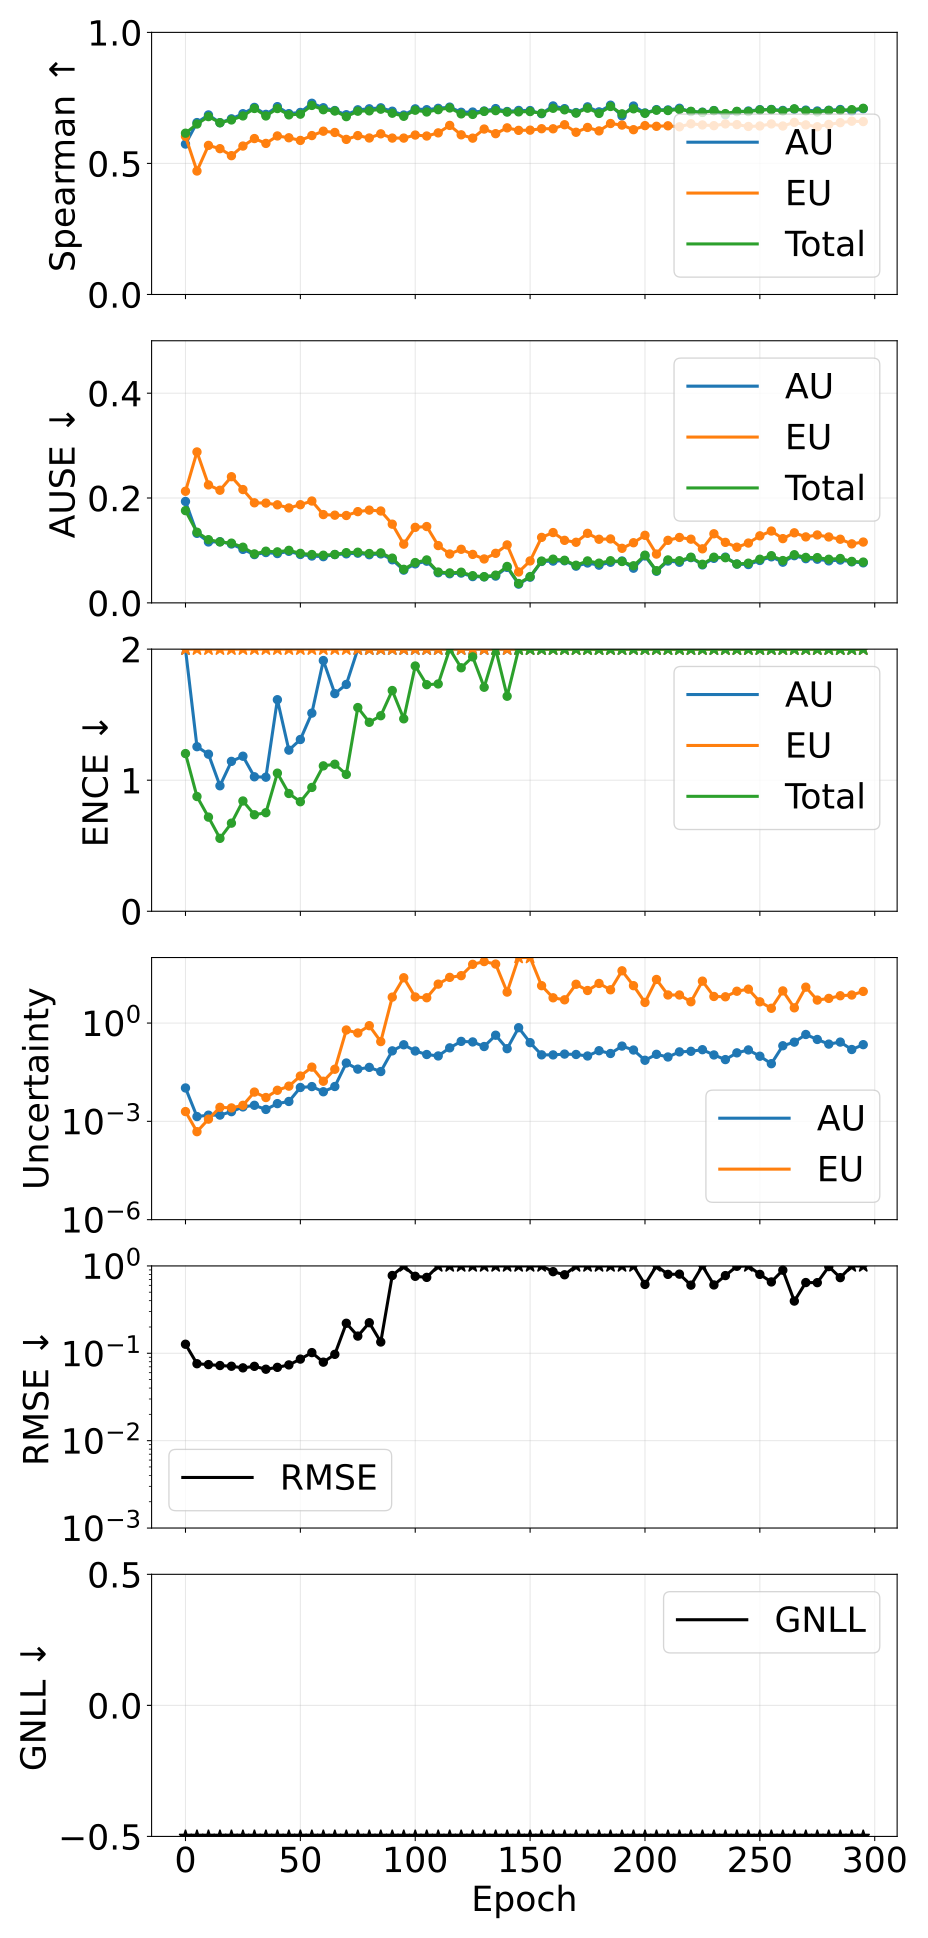

The table this chart was drawn from, first rows:
epoch, pearson_aleatoric, pearson_epistemic, pearson_total, spearman_aleatoric, spearman_epistemic, spearman_total, ause_aleatoric, ause_epistemic, ause_total, ence_aleatoric, ence_epistemic, ence_total, magnitude_aleatoric, magnitude_epistemic, magnitude_total, rmse_e_atom, nll_energy
0, 0.1326, 0.2847, 0.1427, 0.5739, 0.6033, 0.6153, 0.1934, 0.2129, 0.176, 2.05, 8.311, 1.203, 0.01046, 0.001988, 0.01245, 0.127, -0.745
5, 0.4628, 0.3998, 0.4424, 0.6558, 0.4711, 0.6503, 0.1326, 0.2879, 0.1348, 1.256, 12.34, 0.8755, 0.001401, 0.0004839, 0.001885, 0.07596, -1.815
10, 0.6054, 0.441, 0.4884, 0.685, 0.5688, 0.6786, 0.1162, 0.225, 0.1206, 1.199, 8.966, 0.7183, 0.001544, 0.001169, 0.002714, 0.07424, -1.956
15, 0.5823, 0.8221, 0.8481, 0.6553, 0.5563, 0.6552, 0.1166, 0.2149, 0.1163, 0.9574, 11.1, 0.5564, 0.001554, 0.00268, 0.004234, 0.07244, -2.199
20, 0.4544, 0.8184, 0.8633, 0.6701, 0.5296, 0.6659, 0.1123, 0.2407, 0.1139, 1.144, 14.71, 0.6723, 0.001976, 0.00257, 0.004546, 0.07109, -2.147
25, 0.4533, 0.5389, 0.5716, 0.6897, 0.5663, 0.6812, 0.102, 0.2162, 0.1062, 1.183, 14.26, 0.8415, 0.002761, 0.003087, 0.005848, 0.06811, -2.158
30, 0.5678, 0.8423, 0.8106, 0.7137, 0.5949, 0.7097, 0.0921, 0.1909, 0.09341, 1.026, 12.02, 0.7363, 0.003096, 0.007829, 0.01092, 0.07093, -2.269
35, 0.3031, 0.4599, 0.4425, 0.6872, 0.5763, 0.6812, 0.09602, 0.1904, 0.09857, 1.023, 10.73, 0.752, 0.002309, 0.005336, 0.007645, 0.06573, -2.336
40, 0.3391, 0.5981, 0.5548, 0.7167, 0.6048, 0.7094, 0.09406, 0.187, 0.0973, 1.614, 15.43, 1.054, 0.003478, 0.008885, 0.01236, 0.06904, -2.085
45, 0.5765, 0.9579, 0.9301, 0.6899, 0.5979, 0.6852, 0.09835, 0.1811, 0.1002, 1.229, 11.81, 0.8986, 0.004045, 0.01188, 0.01592, 0.07363, -2.331
50, 0.9494, 0.9503, 0.9651, 0.6945, 0.5878, 0.6879, 0.09232, 0.1872, 0.09446, 1.311, 12, 0.8357, 0.01081, 0.02419, 0.03499, 0.08581, -2.325
55, 0.9685, 0.979, 0.9823, 0.7295, 0.6063, 0.7213, 0.08938, 0.1943, 0.09224, 1.512, 15.62, 0.9448, 0.01152, 0.04521, 0.05673, 0.1019, -2.163
60, 0.8267, 0.8289, 0.9049, 0.7124, 0.623, 0.7049, 0.08816, 0.1684, 0.0909, 1.913, 11.96, 1.109, 0.008002, 0.01677, 0.02477, 0.07916, -2.217
65, 0.9159, 0.9741, 0.9704, 0.7018, 0.6181, 0.7, 0.0921, 0.1673, 0.09236, 1.661, 14.36, 1.122, 0.01157, 0.03893, 0.0505, 0.09729, -2.237
70, 0.391, 0.9088, 0.89, 0.6858, 0.5917, 0.6785, 0.09353, 0.1667, 0.09582, 1.731, 10.5, 1.044, 0.06041, 0.6147, 0.6751, 0.2206, -2.257
75, 0.4173, 0.6748, 0.661, 0.7045, 0.6062, 0.6993, 0.09477, 0.174, 0.09662, 2.503, 16.06, 1.554, 0.03926, 0.4975, 0.5367, 0.1574, -1.977
80, 0.393, 0.98, 0.9749, 0.7084, 0.5971, 0.7006, 0.09184, 0.1769, 0.09418, 2.233, 15.88, 1.442, 0.04442, 0.8312, 0.8757, 0.2238, -2.105
85, 0.612, 0.9443, 0.9285, 0.7121, 0.6129, 0.707, 0.09342, 0.1753, 0.09537, 2.436, 14.54, 1.492, 0.03312, 0.272, 0.3051, 0.1346, -2.075
90, 0.5158, 0.9866, 0.9849, 0.6992, 0.5967, 0.6916, 0.0822, 0.1501, 0.08536, 2.697, 14.48, 1.684, 0.1417, 6.191, 6.333, 0.7771, -1.963
95, 0.5991, 0.9993, 0.9991, 0.6846, 0.5966, 0.6799, 0.06246, 0.112, 0.064, 3.18, 12.99, 1.468, 0.2174, 24.15, 24.37, 1.547, -2.129
100, 0.8429, 0.9943, 0.9937, 0.7082, 0.6083, 0.703, 0.07443, 0.1441, 0.0769, 3.567, 13.37, 1.871, 0.1404, 6.256, 6.397, 0.7607, -1.91
105, 0.7947, 0.9918, 0.9915, 0.7049, 0.6046, 0.6963, 0.07952, 0.1456, 0.08191, 3.268, 16.71, 1.729, 0.1097, 5.926, 6.036, 0.7393, -1.904
110, 0.5987, 0.9787, 0.9785, 0.7102, 0.6165, 0.7051, 0.0575, 0.1093, 0.0588, 4.285, 16.1, 1.734, 0.09915, 15.44, 15.54, 1.39, -1.979
115, 0.7238, 0.9971, 0.997, 0.7148, 0.6451, 0.7116, 0.05552, 0.09324, 0.05715, 4.748, 13.42, 2.06, 0.1752, 24.81, 24.99, 1.698, -1.838
120, 0.4411, 0.9976, 0.9977, 0.6951, 0.6091, 0.6891, 0.0568, 0.1022, 0.05852, 4.157, 13.72, 1.858, 0.2761, 27.92, 28.2, 1.78, -1.934
125, 0.6007, 0.9996, 0.9996, 0.696, 0.5965, 0.687, 0.05015, 0.09246, 0.0519, 5.341, 15.09, 1.941, 0.2655, 61.97, 62.24, 2.639, -1.829
130, 0.7564, 0.9999, 0.9999, 0.7, 0.6312, 0.6985, 0.04957, 0.08377, 0.04996, 6.047, 12.25, 1.709, 0.1922, 75.27, 75.47, 2.948, -2.059
135, 0.3417, 0.9997, 0.9996, 0.7092, 0.6136, 0.7014, 0.05108, 0.09454, 0.05291, 5.246, 14.46, 2.156, 0.4259, 63.17, 63.59, 2.667, -1.754
140, 0.2132, 0.9414, 0.9414, 0.6981, 0.6357, 0.6959, 0.06766, 0.1105, 0.06949, 3.308, 11.48, 1.641, 0.1652, 8.817, 8.982, 1.136, -2.07
145, 0.6395, 0.9995, 0.9995, 0.7022, 0.6262, 0.6967, 0.03576, 0.05891, 0.03697, 6.509, 12.41, 2.22, 0.7221, 242.9, 243.6, 5.012, -1.747
150, 0.7198, 0.9997, 0.9997, 0.7017, 0.627, 0.6979, 0.04897, 0.08001, 0.05017, 6.937, 13.19, 2.099, 0.2524, 107.7, 108, 3.387, -1.864
155, 0.7374, 1, 0.9999, 0.6899, 0.6324, 0.6914, 0.07899, 0.1249, 0.07971, 5.381, 12.9, 2.273, 0.1071, 13.84, 13.94, 1.245, -1.752
160, 0.6162, 0.9946, 0.9942, 0.7193, 0.6321, 0.7104, 0.07971, 0.1341, 0.08339, 6.238, 16.01, 3.019, 0.1067, 5.905, 6.012, 0.8594, -1.316
165, 0.3222, 0.9967, 0.9963, 0.709, 0.6476, 0.7045, 0.08028, 0.1193, 0.08127, 5.447, 10.85, 2.396, 0.1131, 5.123, 5.236, 0.7919, -1.684
170, 0.7595, 0.9998, 0.9998, 0.6941, 0.6189, 0.6918, 0.07005, 0.1156, 0.07177, 5.56, 13.89, 2.364, 0.11, 15.29, 15.4, 1.406, -1.723
175, 0.5813, 1, 0.9999, 0.7159, 0.6373, 0.7107, 0.07608, 0.1327, 0.08002, 5.893, 14.26, 2.672, 0.09888, 9.85, 9.949, 1.047, -1.579
180, 0.607, 0.9982, 0.9981, 0.6967, 0.6241, 0.6907, 0.07193, 0.1214, 0.07577, 6.639, 14.77, 2.868, 0.1433, 16.2, 16.34, 1.435, -1.433
185, 0.526, 0.9999, 0.9998, 0.7222, 0.6523, 0.7172, 0.07744, 0.122, 0.08039, 7.874, 14.38, 3.368, 0.1178, 10.36, 10.48, 1.055, -1.141
190, 0.6467, 0.9996, 0.9995, 0.6814, 0.6463, 0.6892, 0.07989, 0.1041, 0.07892, 6.133, 11.84, 2.608, 0.1982, 39.37, 39.56, 2.083, -1.506
195, 0.8616, 0.9988, 0.9989, 0.719, 0.6287, 0.7084, 0.06617, 0.1147, 0.07078, 7.747, 17.15, 3.508, 0.1503, 13.84, 13.99, 1.287, -1.089
200, 0.8178, 0.9982, 0.998, 0.6926, 0.6442, 0.6912, 0.08949, 0.1289, 0.091, 7.768, 14.12, 3.509, 0.07321, 4.274, 4.348, 0.6139, -1.203
205, 0.9265, 0.9953, 0.9953, 0.7053, 0.6417, 0.7029, 0.06034, 0.09307, 0.06139, 8.622, 15.43, 3.396, 0.1111, 21.4, 21.51, 1.508, -1.272
210, 0.7346, 0.8543, 0.8548, 0.7041, 0.6436, 0.7018, 0.07979, 0.1193, 0.08194, 9.069, 15.23, 3.947, 0.09215, 7.2, 7.292, 0.8002, -0.9347
215, 0.7832, 0.9766, 0.9761, 0.7104, 0.6397, 0.7061, 0.07748, 0.1248, 0.0804, 6.947, 15.58, 3.277, 0.1319, 7.19, 7.322, 0.8053, -1.271
220, 0.8504, 0.8067, 0.8091, 0.6978, 0.6513, 0.6988, 0.0863, 0.1215, 0.08714, 7.473, 12.77, 3.2, 0.1375, 4.466, 4.604, 0.6025, -1.293
225, 0.8365, 0.9929, 0.9932, 0.6955, 0.6469, 0.6946, 0.07251, 0.1031, 0.07362, 8.51, 13.48, 3.476, 0.1539, 19.05, 19.2, 1.311, -1.185
230, 0.9731, 0.932, 0.9332, 0.7017, 0.644, 0.7011, 0.08496, 0.1318, 0.08711, 8.44, 16.78, 3.664, 0.1064, 6.483, 6.589, 0.6057, -1.094
235, 0.7895, 0.7796, 0.7804, 0.6856, 0.6508, 0.6901, 0.08727, 0.1154, 0.08615, 8.283, 13.62, 3.179, 0.07679, 6.34, 6.417, 0.7751, -1.412
240, 0.51, 0.8182, 0.8151, 0.6975, 0.6481, 0.6987, 0.07401, 0.1062, 0.0741, 8.467, 13.37, 3.313, 0.1233, 9.362, 9.485, 0.9902, -1.285
245, 0.408, 0.9349, 0.9321, 0.7, 0.641, 0.6978, 0.0731, 0.1141, 0.07575, 9.578, 16.3, 3.861, 0.1513, 10.83, 10.99, 1.156, -0.9784
250, 0.4931, 0.922, 0.9193, 0.7051, 0.6429, 0.7037, 0.08088, 0.1279, 0.08325, 8.975, 17.66, 3.904, 0.09727, 4.452, 4.549, 0.8001, -0.9639
255, 0.3077, 0.5952, 0.5914, 0.706, 0.6508, 0.7051, 0.08782, 0.137, 0.09002, 9.416, 15.3, 3.467, 0.05755, 2.828, 2.885, 0.6556, -1.186
260, 0.7407, 0.9156, 0.9129, 0.7022, 0.6428, 0.7001, 0.07763, 0.1226, 0.08072, 10.61, 16.94, 4.289, 0.203, 9.581, 9.784, 0.8935, -0.8189
265, 0.9051, 0.9218, 0.9207, 0.707, 0.6567, 0.7083, 0.09001, 0.1337, 0.09186, 10.24, 15.44, 4.059, 0.2617, 2.914, 3.176, 0.396, -0.9016
270, 0.5514, 0.6056, 0.6042, 0.7034, 0.6471, 0.7005, 0.08433, 0.1259, 0.08674, 10.39, 16.23, 4.189, 0.448, 12.47, 12.92, 0.6453, -0.8682
275, 0.9061, 0.7974, 0.8152, 0.7001, 0.64, 0.6964, 0.08332, 0.1295, 0.08635, 11.23, 14.8, 4.128, 0.316, 5.029, 5.345, 0.6434, -0.9089
280, 0.968, 0.9462, 0.9475, 0.7028, 0.6489, 0.7018, 0.08009, 0.1257, 0.0832, 11.27, 17.62, 4.403, 0.228, 5.657, 5.885, 0.9825, -0.777
285, 0.2087, 0.4568, 0.4558, 0.7058, 0.6555, 0.7029, 0.0817, 0.1214, 0.08466, 10.71, 14.24, 4.017, 0.2627, 6.817, 7.079, 0.7341, -0.9262
290, 0.4359, 0.9329, 0.9307, 0.6997, 0.6611, 0.7051, 0.07824, 0.1126, 0.07911, 12.2, 16.15, 4.435, 0.1558, 7.178, 7.334, 1.194, -0.7566
295, 0.5886, 0.9251, 0.923, 0.7085, 0.6596, 0.7104, 0.07636, 0.116, 0.07783, 12.61, 18.02, 4.637, 0.2192, 9.247, 9.466, 1.311, -0.6596
